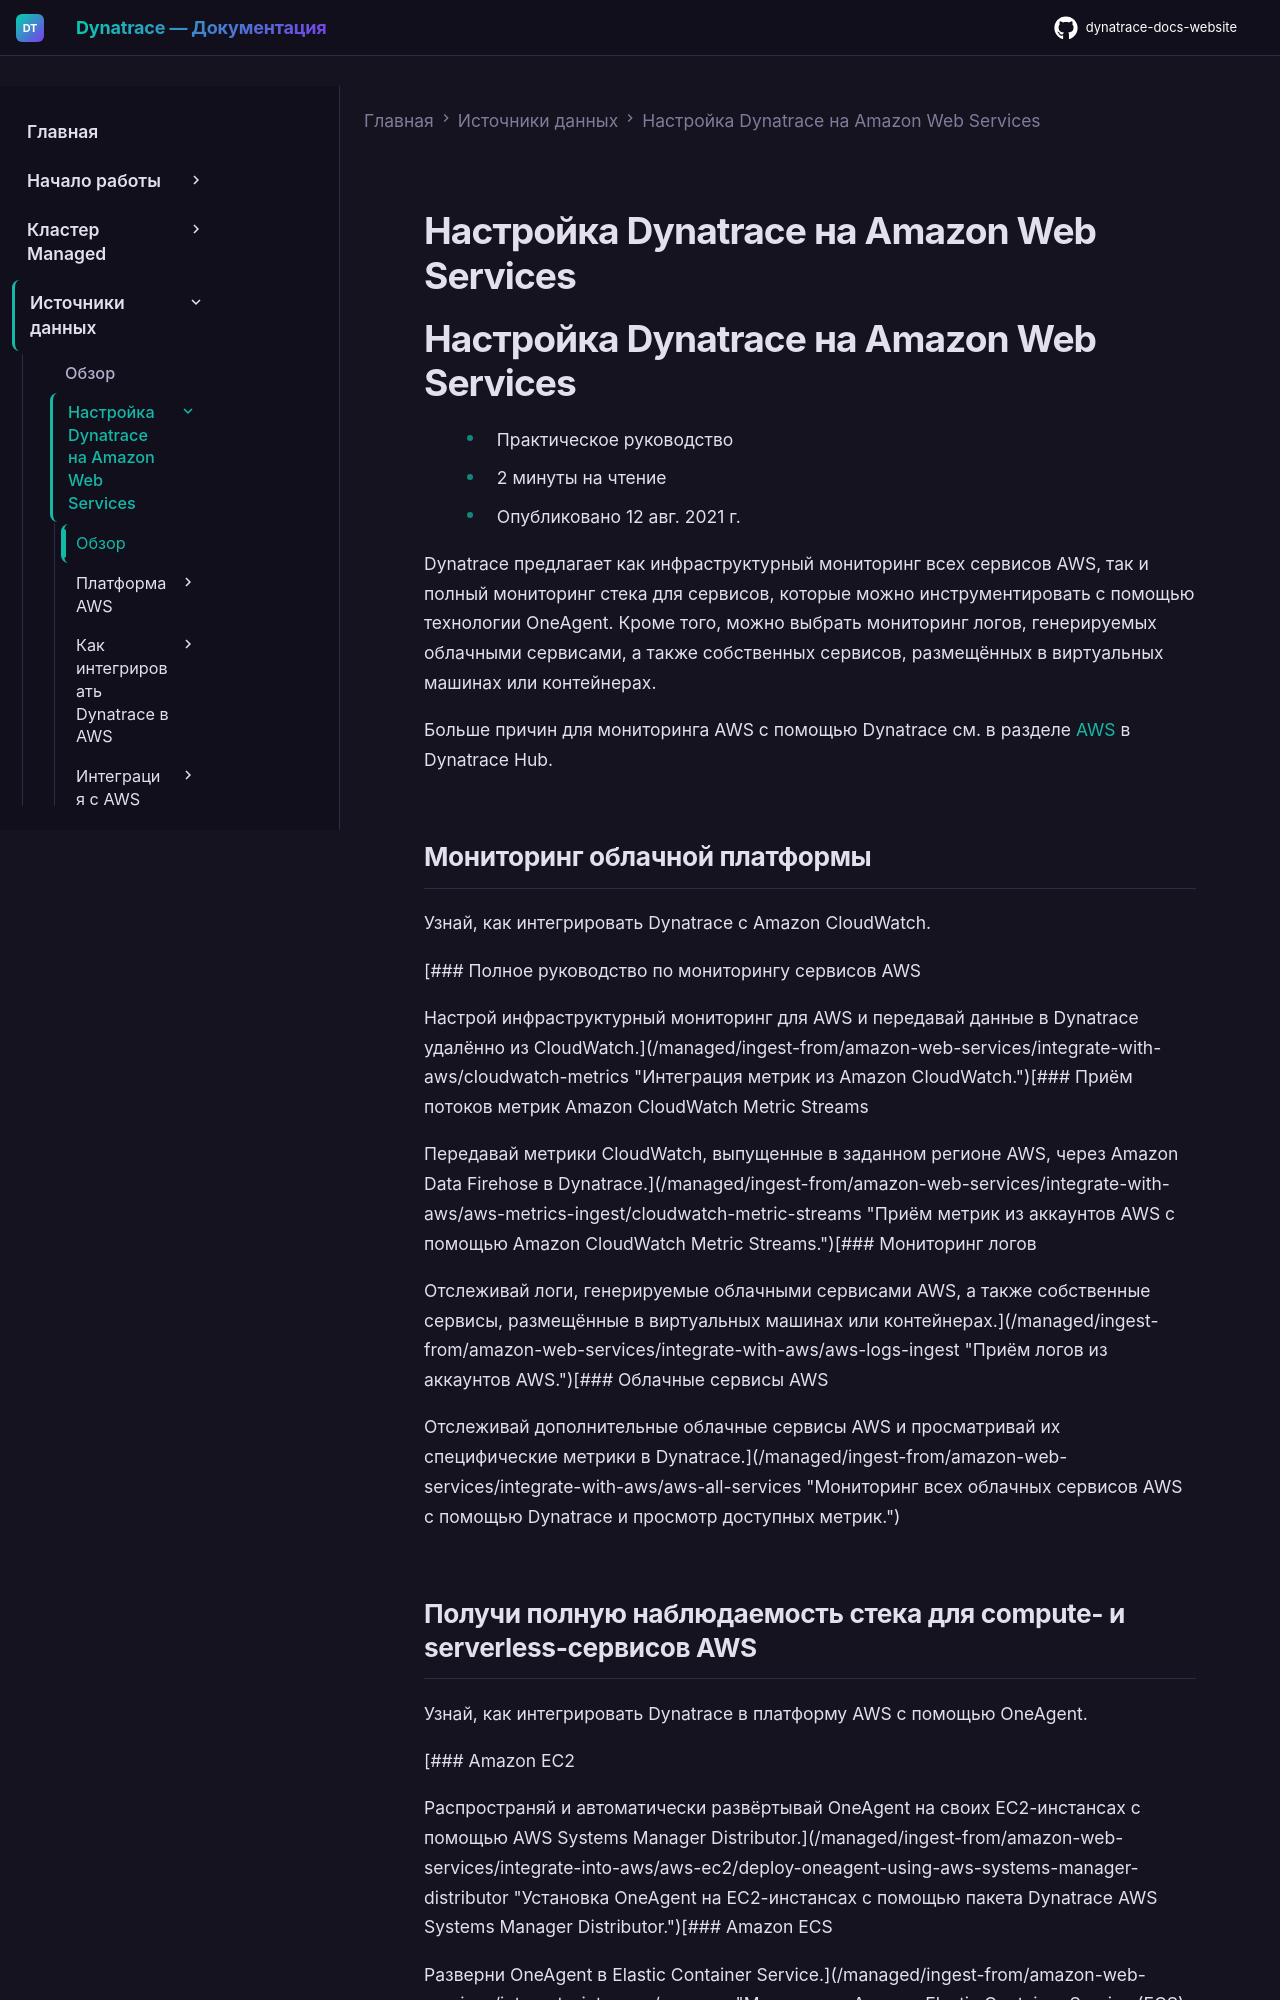

repository: Yerkebulan-Ardabayev/dynatrace-docs-website · page: managed-ru/ingest-from/amazon-web-services/index.html · generator: mkdocs

---
title: Настройка Dynatrace на Amazon Web Services
source: https://docs.dynatrace.com/managed/ingest-from/amazon-web-services
---

# Настройка Dynatrace на Amazon Web Services

# Настройка Dynatrace на Amazon Web Services

* Практическое руководство
* 2 минуты на чтение
* Опубликовано 12 авг. 2021 г.

Dynatrace предлагает как инфраструктурный мониторинг всех сервисов AWS, так и полный мониторинг стека для сервисов, которые можно инструментировать с помощью технологии OneAgent. Кроме того, можно выбрать мониторинг логов, генерируемых облачными сервисами, а также собственных сервисов, размещённых в виртуальных машинах или контейнерах.

Больше причин для мониторинга AWS с помощью Dynatrace см. в разделе [AWS](https://www.dynatrace.com/hub/detail/aws/?query=aws) в Dynatrace Hub.

## Мониторинг облачной платформы

Узнай, как интегрировать Dynatrace с Amazon CloudWatch.

[### Полное руководство по мониторингу сервисов AWS

Настрой инфраструктурный мониторинг для AWS и передавай данные в Dynatrace удалённо из CloudWatch.](/managed/ingest-from/amazon-web-services/integrate-with-aws/cloudwatch-metrics "Интеграция метрик из Amazon CloudWatch.")[### Приём потоков метрик Amazon CloudWatch Metric Streams

Передавай метрики CloudWatch, выпущенные в заданном регионе AWS, через Amazon Data Firehose в Dynatrace.](/managed/ingest-from/amazon-web-services/integrate-with-aws/aws-metrics-ingest/cloudwatch-metric-streams "Приём метрик из аккаунтов AWS с помощью Amazon CloudWatch Metric Streams.")[### Мониторинг логов

Отслеживай логи, генерируемые облачными сервисами AWS, а также собственные сервисы, размещённые в виртуальных машинах или контейнерах.](/managed/ingest-from/amazon-web-services/integrate-with-aws/aws-logs-ingest "Приём логов из аккаунтов AWS.")[### Облачные сервисы AWS

Отслеживай дополнительные облачные сервисы AWS и просматривай их специфические метрики в Dynatrace.](/managed/ingest-from/amazon-web-services/integrate-with-aws/aws-all-services "Мониторинг всех облачных сервисов AWS с помощью Dynatrace и просмотр доступных метрик.")
